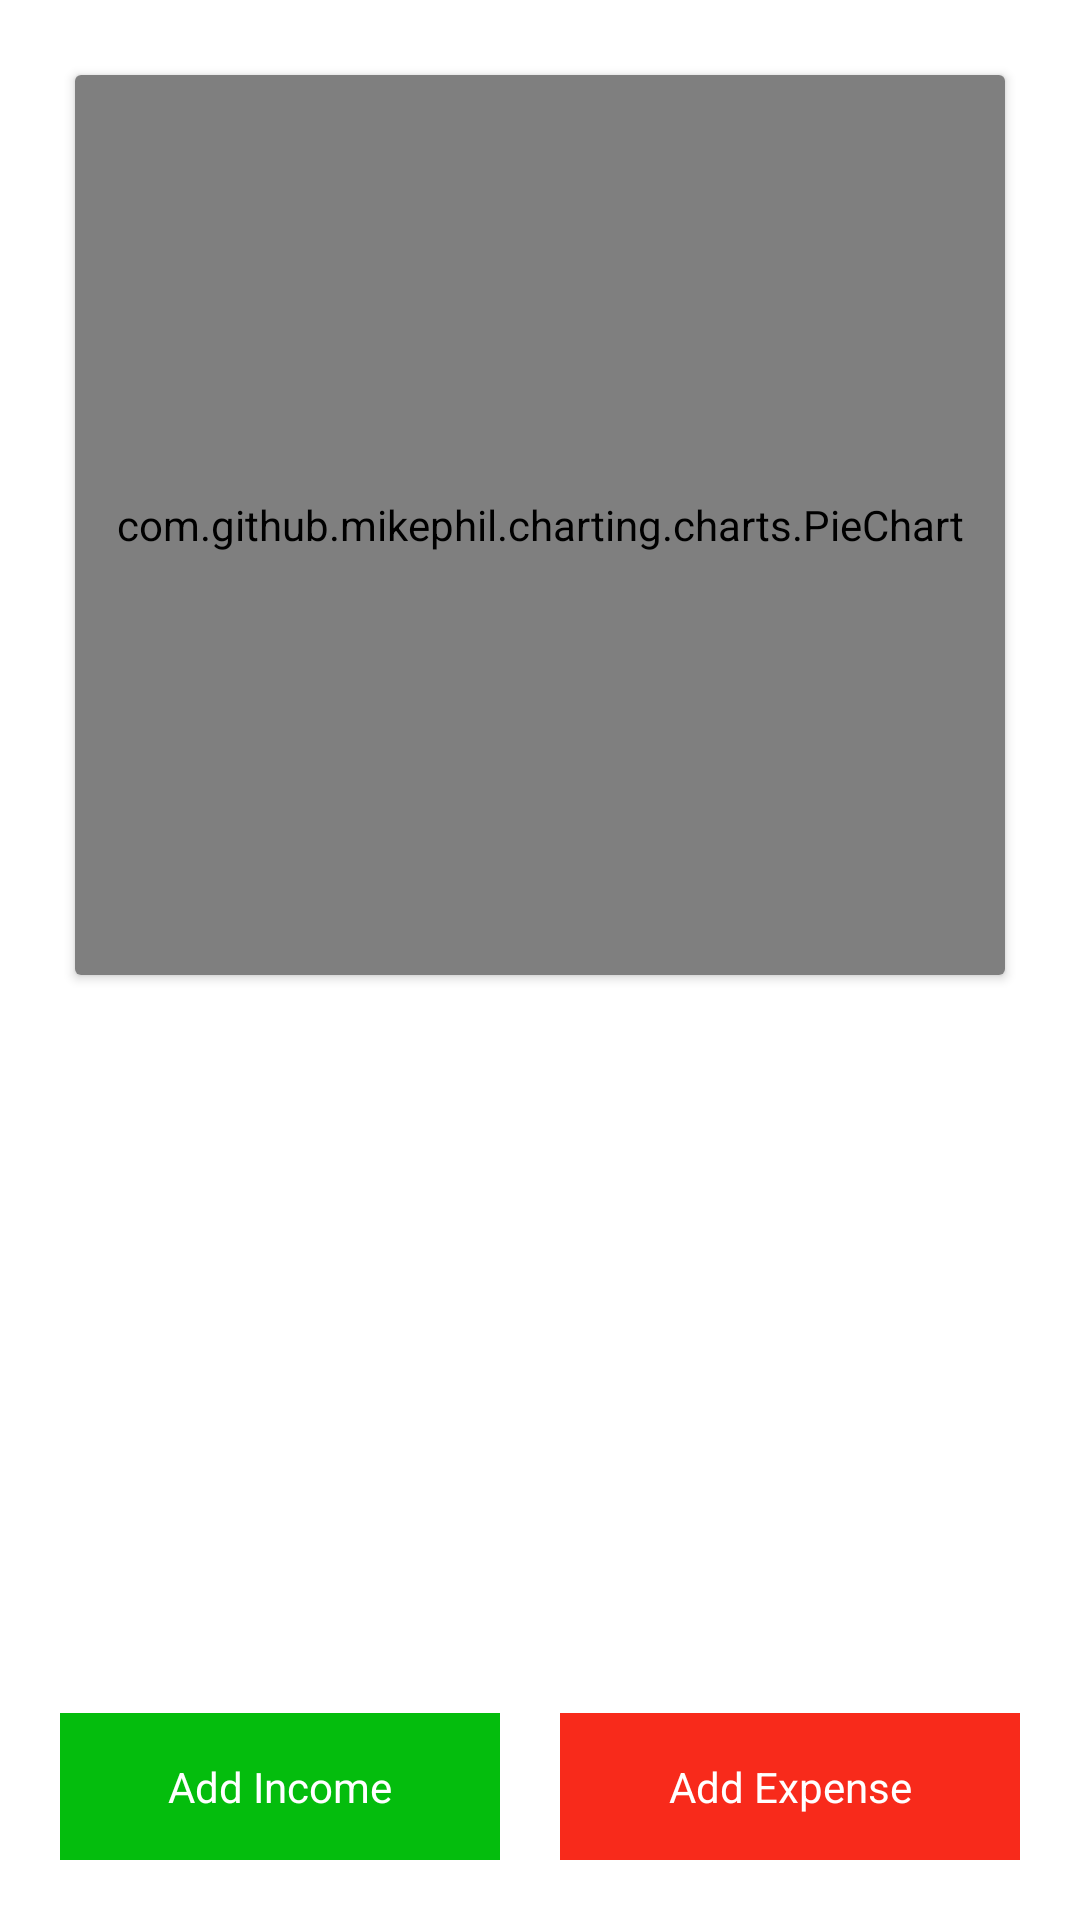

Layout XML and referenced resources for this Android screen:
<!-- AndroidManifest.xml: application theme Theme.EM -->
<!-- res/layout/activity_dashbord.xml -->
<?xml version="1.0" encoding="utf-8"?>
<RelativeLayout xmlns:android="http://schemas.android.com/apk/res/android"
    xmlns:app="http://schemas.android.com/apk/res-auto"
    xmlns:tools="http://schemas.android.com/tools"
    android:layout_width="match_parent"
    android:padding="20dp"
    android:layout_height="match_parent"
    tools:context=".Dashbord">
    <LinearLayout
        android:orientation="vertical"
        android:layout_width="match_parent"
        android:layout_height="wrap_content">
        <androidx.cardview.widget.CardView
            android:layout_margin="5dp"
            android:layout_width="match_parent"
            android:layout_height="300dp">
            <com.github.mikephil.charting.charts.PieChart
                android:layout_width="match_parent"
                android:id="@+id/pieChart"
                android:layout_height="match_parent"/>
        </androidx.cardview.widget.CardView>
        <androidx.recyclerview.widget.RecyclerView
            android:id="@+id/recycler"
            android:layout_marginTop="10dp"
            android:layout_width="match_parent"
            android:layout_height="wrap_content"/>
    </LinearLayout>
    <LinearLayout
        android:weightSum="2"
        android:layout_alignParentBottom="true"
        android:layout_width="match_parent"
        android:layout_height="wrap_content">
        <TextView
            android:id="@+id/addIncome"
            android:background="@color/green_500"
            android:text="Add Income"
            android:layout_weight="1"
            android:textColor="@color/white"
            android:gravity="center"
            android:padding="15dp"
            android:layout_marginRight="10dp"
            android:layout_width="wrap_content"
            android:layout_height="wrap_content"/>
        <TextView
            android:id="@+id/addExpense"
            android:layout_marginLeft="10dp"
            android:textColor="@color/white"
            android:background="@color/red_500"
            android:gravity="center"
            android:text="Add Expense"
            android:layout_weight="1"
            android:padding="15dp"
            android:layout_width="wrap_content"
            android:layout_height="wrap_content"/>
    </LinearLayout>


</RelativeLayout>
<!-- resources referenced by this layout -->
<resources>
  <color name="green_500">#FF04BD0D</color>
  <color name="red_500">#FFF82A1B</color>
  <color name="white">#FFFFFFFF</color>
  <style name="Theme.EM" parent="Theme.MaterialComponents.DayNight.NoActionBar">
          
          <item name="colorPrimary">@color/purple_500</item>
          <item name="colorPrimaryVariant">@color/purple_700</item>
          <item name="colorOnPrimary">@color/white</item>
          
          <item name="colorSecondary">@color/text_color</item>
          <item name="colorSecondaryVariant">@color/teal_700</item>
          <item name="colorOnSecondary">@color/black</item>
          
          <item name="android:statusBarColor">?attr/colorPrimaryVariant</item>
          
  
          
          <item name="colorShadowDark">@color/neumorph_shadowColorDark</item>
          <item name="colorShadowLight">@color/neumorph_shadowColorLight</item>
      </style>
  <color name="purple_500">#FF6200EE</color>
  <color name="purple_700">#FF3700B3</color>
  <color name="text_color">#FF193566</color>
  <color name="teal_700">#FF018786</color>
  <color name="black">#FF000000</color>
  <color name="neumorph_shadowColorDark">#D89A9A9A</color>
  <color name="neumorph_shadowColorLight">#B5FFFFFF</color>
</resources>
